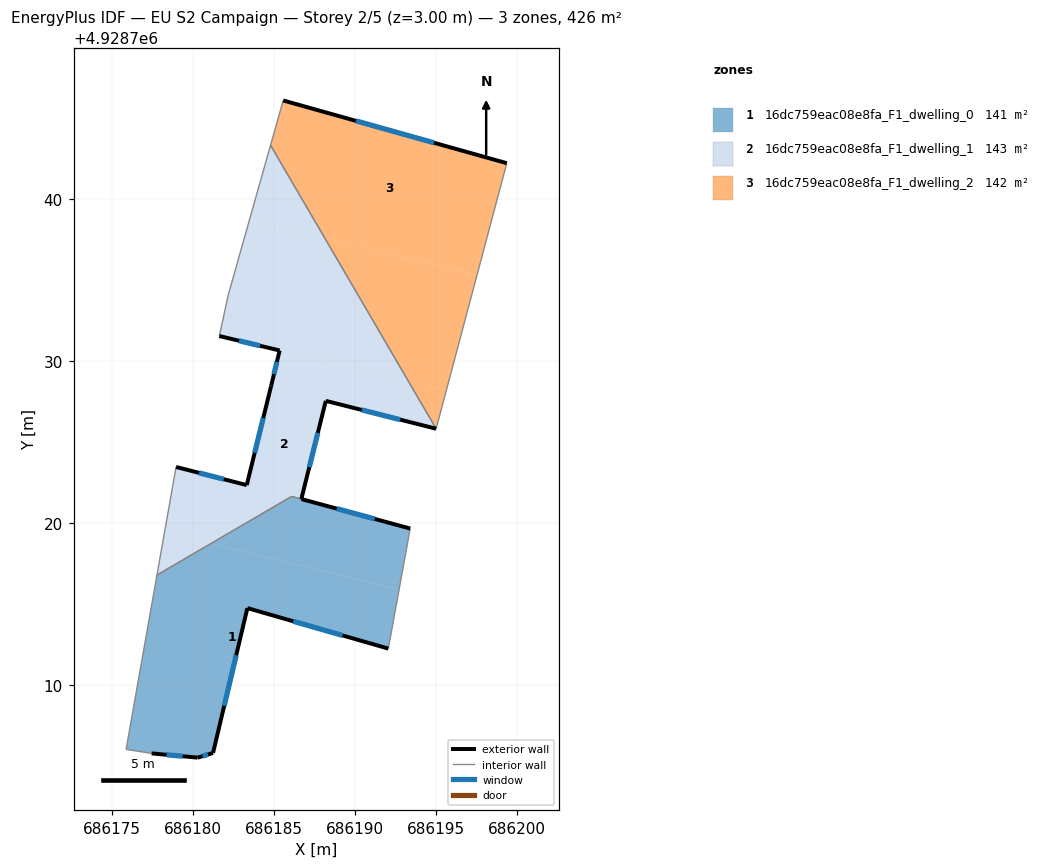
=== STOREY PLAN SPEC (per zone: floor XY polygon, exterior-wall plan segments, windows/doors) ===
zone 1: 16dc759eac08e8fa_F1_dwelling_0  (141.1 m²)
  floor: (686192.73, 4928715.91) (686192.07, 4928712.26) (686183.37, 4928714.76) (686181.25, 4928705.82) (686180.30, 4928705.53) (686177.46, 4928705.79) (686175.88, 4928706.04) (686177.79, 4928716.80) (686181.11, 4928718.74)
  floor: (686193.42, 4928719.67) (686192.73, 4928715.91) (686181.11, 4928718.74) (686186.09, 4928721.65)
  exterior wall: (686180.30, 4928705.53) – (686181.25, 4928705.82)  [1.0 m]
    window: (686180.61, 4928705.63) – (686180.94, 4928705.73)  [0.4 m²]
  exterior wall: (686177.46, 4928705.79) – (686180.30, 4928705.53)  [2.9 m]
    window: (686178.38, 4928705.71) – (686179.38, 4928705.62)  [1.0 m²]
  exterior wall: (686193.42, 4928719.67) – (686186.70, 4928721.49)  [7.0 m]
    window: (686191.24, 4928720.26) – (686188.89, 4928720.90)  [2.6 m²]
  exterior wall: (686183.37, 4928714.76) – (686192.07, 4928712.26)  [9.1 m]
    window: (686186.20, 4928713.95) – (686189.24, 4928713.08)  [3.3 m²]
  exterior wall: (686181.25, 4928705.82) – (686183.37, 4928714.76)  [9.2 m]
    window: (686181.94, 4928708.73) – (686182.68, 4928711.85)  [3.4 m²]
  interior walls: 5
zone 2: 16dc759eac08e8fa_F1_dwelling_1  (142.7 m²)
  floor: (686193.31, 4928728.76) (686195.02, 4928725.83) (686188.21, 4928727.55) (686186.70, 4928721.49) (686186.10, 4928721.65) (686181.11, 4928718.74) (686178.26, 4928719.44) (686178.97, 4928723.47) (686183.33, 4928722.35) (686184.84, 4928728.49) (686185.36, 4928730.66) (686185.37, 4928730.70)
  floor: (686181.11, 4928718.74) (686177.79, 4928716.80) (686178.26, 4928719.44)
  floor: (686188.15, 4928737.59) (686193.31, 4928728.76) (686185.37, 4928730.70) (686185.36, 4928730.66) (686181.64, 4928731.55) (686182.19, 4928734.10) (686183.50, 4928738.73)
  floor: (686184.80, 4928743.33) (686188.15, 4928737.59) (686183.50, 4928738.73)
  exterior wall: (686183.33, 4928722.35) – (686178.97, 4928723.47)  [4.5 m]
    window: (686181.91, 4928722.72) – (686180.39, 4928723.11)  [1.7 m²]
  exterior wall: (686184.84, 4928728.49) – (686183.33, 4928722.35)  [6.3 m]
    window: (686184.35, 4928726.50) – (686183.82, 4928724.35)  [2.3 m²]
  exterior wall: (686185.36, 4928730.66) – (686184.84, 4928728.49)  [2.2 m]
    window: (686185.19, 4928729.96) – (686185.01, 4928729.20)  [0.8 m²]
  exterior wall: (686181.64, 4928731.55) – (686185.36, 4928730.66)  [3.8 m]
    window: (686182.85, 4928731.26) – (686184.15, 4928730.95)  [1.4 m²]
  exterior wall: (686188.21, 4928727.55) – (686195.02, 4928725.83)  [7.0 m]
    window: (686190.42, 4928726.99) – (686192.80, 4928726.39)  [2.6 m²]
  exterior wall: (686186.70, 4928721.49) – (686188.21, 4928727.55)  [6.2 m]
    window: (686187.19, 4928723.46) – (686187.72, 4928725.58)  [2.3 m²]
  interior walls: 6
zone 3: 16dc759eac08e8fa_F1_dwelling_2  (142.5 m²)
  floor: (686197.54, 4928735.30) (686195.65, 4928728.19) (686193.31, 4928728.76) (686188.15, 4928737.59)
  floor: (686199.38, 4928742.22) (686197.54, 4928735.30) (686188.15, 4928737.59) (686184.80, 4928743.33) (686185.58, 4928746.09)
  floor: (686195.65, 4928728.19) (686195.02, 4928725.83) (686193.31, 4928728.76)
  exterior wall: (686199.38, 4928742.22) – (686185.58, 4928746.09)  [14.3 m]
    window: (686194.89, 4928743.48) – (686190.07, 4928744.83)  [5.3 m²]
  interior walls: 3

=== DERIVED (storey summary) ===
Building: EU S2 Campaign
Storey: 2 of 5  (floor level z = 3.00 m)
Storey gross floor area: 426.2 m²
Zones on this storey: 3
  - 16dc759eac08e8fa_F1_dwelling_0: floor 141.1 m²; exterior wall 29.0 m (87.1 m²); 5 window(s) 10.6 m²; WWR 12.2%
  - 16dc759eac08e8fa_F1_dwelling_1: floor 142.7 m²; exterior wall 30.2 m (90.5 m²); 6 window(s) 11.1 m²; WWR 12.2%
  - 16dc759eac08e8fa_F1_dwelling_2: floor 142.5 m²; exterior wall 14.3 m (43.0 m²); 1 window(s) 5.3 m²; WWR 12.2%
Zone adjacency (shared interzone walls):
  - 16dc759eac08e8fa_F1_dwelling_0 ↔ 16dc759eac08e8fa_F1_dwelling_1
  - 16dc759eac08e8fa_F1_dwelling_1 ↔ 16dc759eac08e8fa_F1_dwelling_2